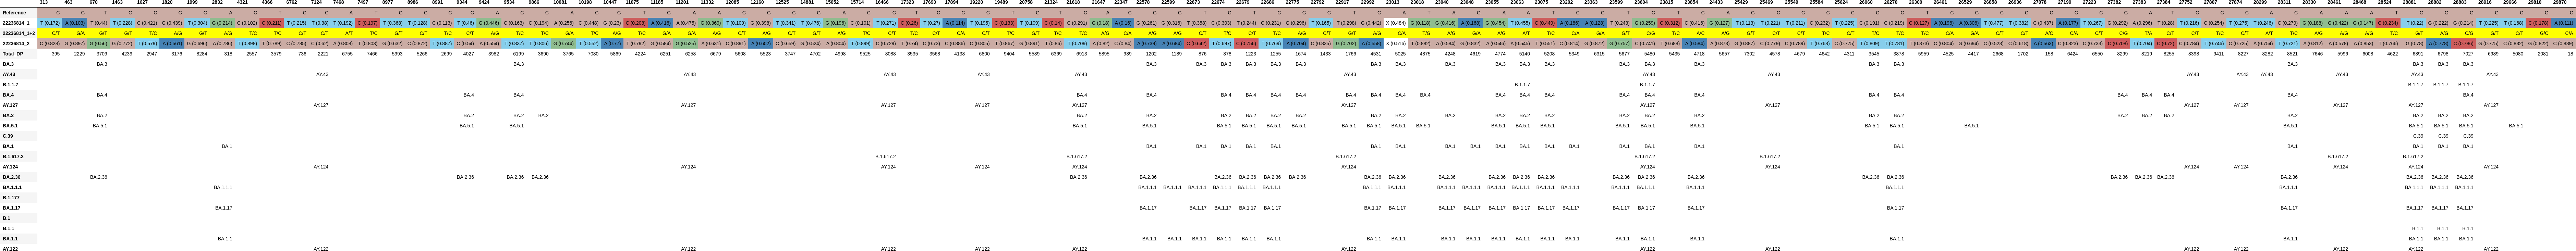

The data file committed next to this chart (first rows):
, 313, 463, 670, 1463, 1627, 1820, 1999, 2832, 4321, 4366, 6762, 7124, 7468, 7497, 8977, 8986, 8991, 9344, 9424, 9534, 9866, 10081, 10198
Reference, C, G, T, G, C, G, G, A, C, T, C, C, A, T, G, C, C, C, A, C, C, A, C
22236814_1, T (0.172), A (0.103), T (0.44), T (0.228), C (0.421), G (0.439), T (0.304), G (0.214), C (0.102), C (0.211), T (0.215), T (0.38), T (0.192), C (0.197), T (0.368), T (0.128), C (0.113), T (0.46), G (0.446), C (0.163), C (0.194), A (0.256), C (0.448)
22236814_1+2, C/T, G/A, G/T, G/T, T/C, A/G, G/T, A/G, T/C, T/C, C/T, C/T, A/T, T/C, G/T, C/T, T/C, C/T, A/G, T/C, T/C, G/A, T/C
22236814_2, C (0.828), G (0.897), G (0.56), G (0.772), T (0.579), A (0.561), G (0.696), A (0.786), T (0.898), T (0.789), C (0.785), C (0.62), A (0.808), T (0.803), G (0.632), C (0.872), T (0.887), C (0.54), A (0.554), T (0.837), T (0.806), G (0.744), T (0.552)
Total_DP, 395, 2229, 3709, 4239, 2947, 3176, 8284, 318, 2557, 3579, 736, 2221, 6755, 7466, 5993, 5266, 2699, 4027, 3982, 6199, 3690, 3765, 7080
BA.3, , , BA.3, , , , , , , , , , , , , , , , , BA.3, , , 
AY.43, , , , , , , , , , , , AY.43, , , , , , , , , , , 
B.1.1.7, , , , , , , , , , , , , , , , , , , , , , , 
BA.4, , , BA.4, , , , , , , , , , , , , , , BA.4, , BA.4, , , 
AY.127, , , , , , , , , , , , AY.127, , , , , , , , , , , 
BA.2, , , BA.2, , , , , , , , , , , , , , , BA.2, , BA.2, BA.2, , 
BA.5.1, , , BA.5.1, , , , , , , , , , , , , , , BA.5.1, , BA.5.1, , , 
C.39, , , , , , , , , , , , , , , , , , , , , , , 
BA.1, , , , , , , , BA.1, , , , , , , , , , , , , , , 
B.1.617.2, , , , , , , , , , , , , , , , , , , , , , , 
AY.124, , , , , , , , , , , , AY.124, , , , , , , , , , , 
BA.2.36, , , BA.2.36, , , , , , , , , , , , , , , BA.2.36, , BA.2.36, BA.2.36, , 
BA.1.1.1, , , , , , , , BA.1.1.1, , , , , , , , , , , , , , , 
B.1.177, , , , , , , , , , , , , , , , , , , , , , , 
BA.1.17, , , , , , , , BA.1.17, , , , , , , , , , , , , , , 
B.1, , , , , , , , , , , , , , , , , , , , , , , 
B.1.1, , , , , , , , , , , , , , , , , , , , , , , 
BA.1.1, , , , , , , , BA.1.1, , , , , , , , , , , , , , , 
AY.122, , , , , , , , , , , , AY.122, , , , , , , , , , , 
